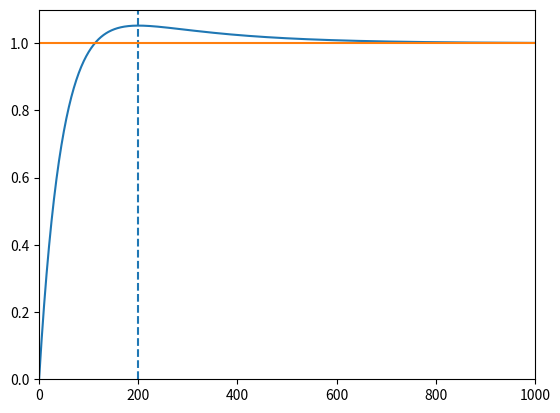

Recreate this plot in Python.
import matplotlib.pyplot as plt
import time
#plt.ion() #开启interactive mode 成功的关键函数
#plt.figure(1)
e=2.71828459045
A=2
K=150
deg=[]
amp=1
round_=0
ts=20
OK=False
maxOS=10
AAA=[]
TG=[]
for i in range(0,10,1):
    for ms in range(100):
        mt=i+(ms/100)
        TG.append(1)
plt.xlim((0, 1000)) 
plt.ylim((0, 1.1))
plt.axvline(200, 0.0, 1.1, linestyle= '--')

def modle(t,ampx,p,d):
    
    sisu =pow((pow((A+d*K),2)-(4*K*p)),0.5)
    addpow = ((1/2)*sisu)-(A/2)-(d*K/2)
    antipow = (-1/2*sisu)-(A/2)-(d*K/2)
   
    one = -A*pow(e,antipow*t)
    two=A*pow(e,addpow*t)
    three = d*K*pow(e,antipow*t)
    four = d*K*pow(e,addpow*t)
    five= sisu*pow(e,antipow*t)
    six=sisu*pow(e,addpow*t)
   
    y = ampx*(1-((one+two+three-four+five+six)/(2*sisu)))
    return float(y.real)
def check(target,y):
    top=target*(1+(maxOS/100))
    down = target*(1+(maxOS/200))
    if y<top and y > down :
        state = True
    elif y>top or y < down:
        state = False
    return state
"""

for i in range(0,10,1):
    for ms in range(100):
        mt=i+(ms/100)
        if i<2:
            print(mt)
        
        AAA.append(modle(mt,1,0.43,0.005))
        TG.append(1)
plt.xlim((0, 10)) 
plt.ylim((0, 1.1))
plt.axvline(2, 0.0, 1.1, linestyle= '--')
plt.plot(AAA)
plt.plot(TG)



"""

for findp in range(70,100,1):
    if (OK==True):
        break
    for findd in range(0,1000,1):
        if (OK == True):
            break
        p=findp/100
        d=findd/1000
        round_+=1
        print('round=',round_)
        
        for i in range(0,10,1):
            for ms in range(100):
                mt=i+(ms/100)
                deg.append(modle(mt/10,1,p,d))
        if (check(1,max(deg))==True and int(deg.index(max(deg)))<=200):
            print(max(deg))
            print('ts=',int(deg.index(max(deg)))/100)
            print ('Kp=',p)
            print('Kd=',d)
            #plt.clf()
                 
            #plt.plot(deg) # 一条轨迹
            #plt.pause(0.001)
            plt.plot(deg)
            plt.plot(TG)
            OK=True
            print(OK)
        deg.clear()

 
print('end!')
#print(max(deg))
